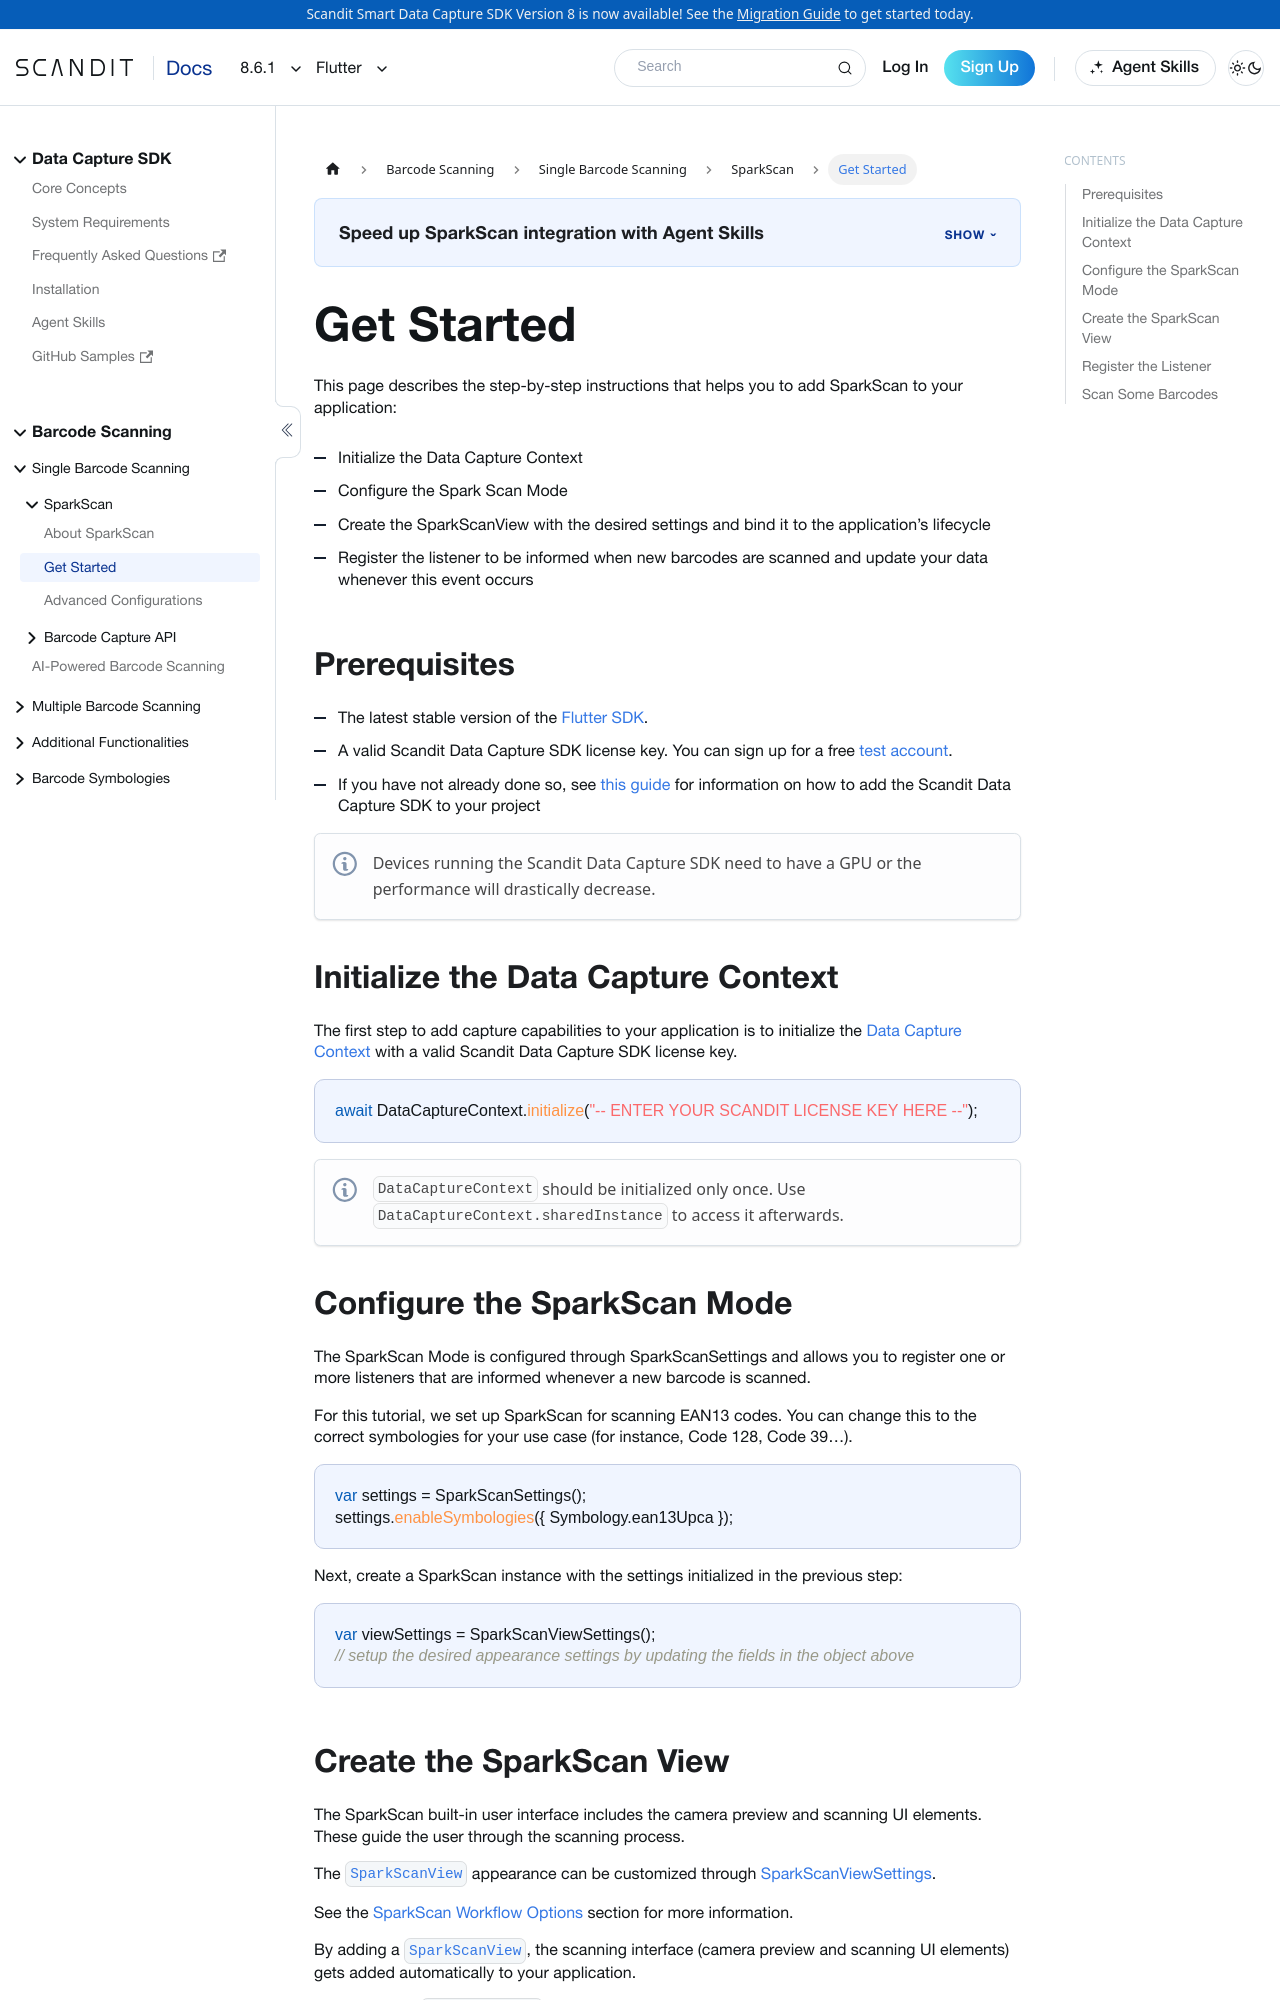

repository: Scandit/data-capture-documentation · page: pr-preview/pr-435/sdks/flutter/sparkscan/get-started/index.html · generator: docusaurus

---
description: "Add SparkScan to your Flutter app: create a data capture context, configure the mode, add the view, and handle scanned barcodes."

sidebar_position: 2
framework: flutter
keywords:
  - flutter
---

# Get Started

This page describes the step-by-step instructions that helps you to add SparkScan to your application:

- Initialize the Data Capture Context
- Configure the Spark Scan Mode
- Create the SparkScanView with the desired settings and bind it to the application’s lifecycle
- Register the listener to be informed when new barcodes are scanned and update your data whenever this event occurs

## Prerequisites

- The latest stable version of the [Flutter SDK](https://pub.dev/publishers/scandit.com/packages).
- A valid Scandit Data Capture SDK license key. You can sign up for a free [test account](https://ssl.scandit.com/dashboard/sign-up?p=test&utm%5Fsource=documentation).
- If you have not already done so, see [this guide](../add-sdk.md) for information on how to add the Scandit Data Capture SDK to your project

:::note
Devices running the Scandit Data Capture SDK need to have a GPU or the performance will drastically decrease.
:::

## Initialize the Data Capture Context

The first step to add capture capabilities to your application is to initialize the [Data Capture Context](https://docs.scandit.com/data-capture-sdk/flutter/core/api/data-capture-context.html#class-scandit.datacapture.core.DataCaptureContext) with a valid Scandit Data Capture SDK license key.

```dart
await DataCaptureContext.initialize("-- ENTER YOUR SCANDIT LICENSE KEY HERE --");
```

:::note
`DataCaptureContext` should be initialized only once. Use `DataCaptureContext.sharedInstance` to access it afterwards.
:::

## Configure the SparkScan Mode

The SparkScan Mode is configured through SparkScanSettings and allows you to register one or more listeners that are informed whenever a new barcode is scanned.

For this tutorial, we set up SparkScan for scanning EAN13 codes. You can change this to the correct symbologies for your use case (for instance, Code 128, Code 39…).

```dart
var settings = SparkScanSettings();
settings.enableSymbologies({ Symbology.ean13Upca });
```

Next, create a SparkScan instance with the settings initialized in the previous step:

```dart
var viewSettings = SparkScanViewSettings();
// setup the desired appearance settings by updating the fields in the object above
```
